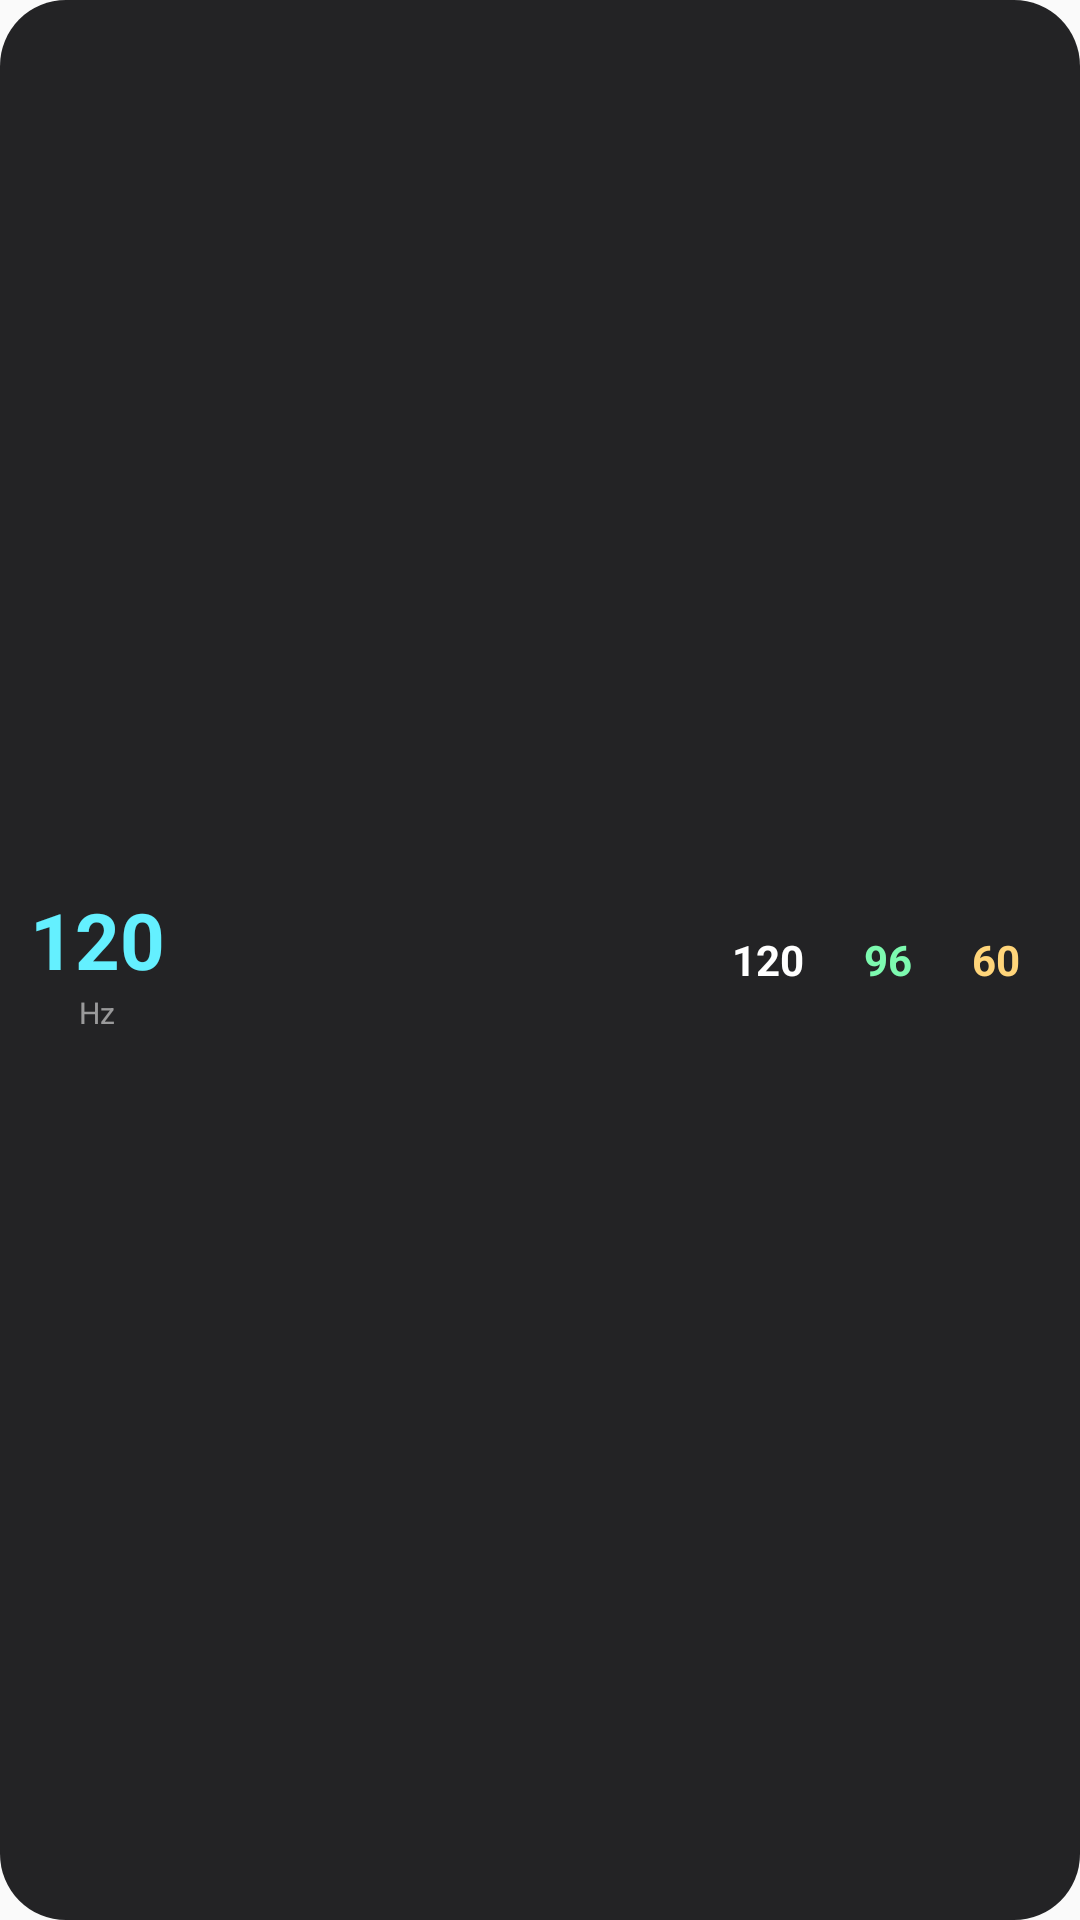

Android layout source for this screen:
<!-- AndroidManifest.xml: application theme Theme.GalaxyHz -->
<!-- res/layout/widget_galaxy_hz.xml -->
<?xml version="1.0" encoding="utf-8"?>
<LinearLayout xmlns:android="http://schemas.android.com/apk/res/android"
    android:layout_width="match_parent"
    android:layout_height="wrap_content"
    android:orientation="horizontal"
    android:gravity="center_vertical"
    android:background="@drawable/widget_bg"
    android:paddingStart="10dp"
    android:paddingEnd="10dp"
    android:paddingTop="8dp"
    android:paddingBottom="8dp">

    <LinearLayout
        android:layout_width="wrap_content"
        android:layout_height="wrap_content"
        android:orientation="vertical"
        android:gravity="center_horizontal">

        <TextView
            android:id="@+id/widget_current"
            android:layout_width="wrap_content"
            android:layout_height="wrap_content"
            android:text="120"
            android:textColor="#64F0FF"
            android:textSize="26sp"
            android:textStyle="bold" />

        <TextView
            android:layout_width="wrap_content"
            android:layout_height="wrap_content"
            android:text="Hz"
            android:textColor="#8AFFFFFF"
            android:textSize="10sp" />
    </LinearLayout>

    <LinearLayout
        android:layout_width="0dp"
        android:layout_height="wrap_content"
        android:layout_weight="1"
        android:orientation="horizontal"
        android:gravity="end">

        <TextView
            android:id="@+id/widget_b120"
            android:layout_width="wrap_content"
            android:layout_height="wrap_content"
            android:background="?android:attr/selectableItemBackground"
            android:padding="10dp"
            android:text="120"
            android:textColor="#FFFFFF"
            android:textSize="14sp"
            android:textStyle="bold" />

        <TextView
            android:id="@+id/widget_b96"
            android:layout_width="wrap_content"
            android:layout_height="wrap_content"
            android:background="?android:attr/selectableItemBackground"
            android:padding="10dp"
            android:text="96"
            android:textColor="#7DFAB0"
            android:textSize="14sp"
            android:textStyle="bold" />

        <TextView
            android:id="@+id/widget_b60"
            android:layout_width="wrap_content"
            android:layout_height="wrap_content"
            android:background="?android:attr/selectableItemBackground"
            android:padding="10dp"
            android:text="60"
            android:textColor="#FFD57A"
            android:textSize="14sp"
            android:textStyle="bold" />
    </LinearLayout>
</LinearLayout>
<!-- resources referenced by this layout -->
<resources>
  <!-- drawable widget_bg (drawable) -->
  <?xml version="1.0" encoding="utf-8"?>
  <shape xmlns:android="http://schemas.android.com/apk/res/android" android:shape="rectangle">
      <corners android:radius="22dp" />
      <solid android:color="#E60D0D0F" />
  </shape>
  <style name="Theme.GalaxyHz" parent="android:Theme.Material.Light.NoActionBar" />
</resources>
